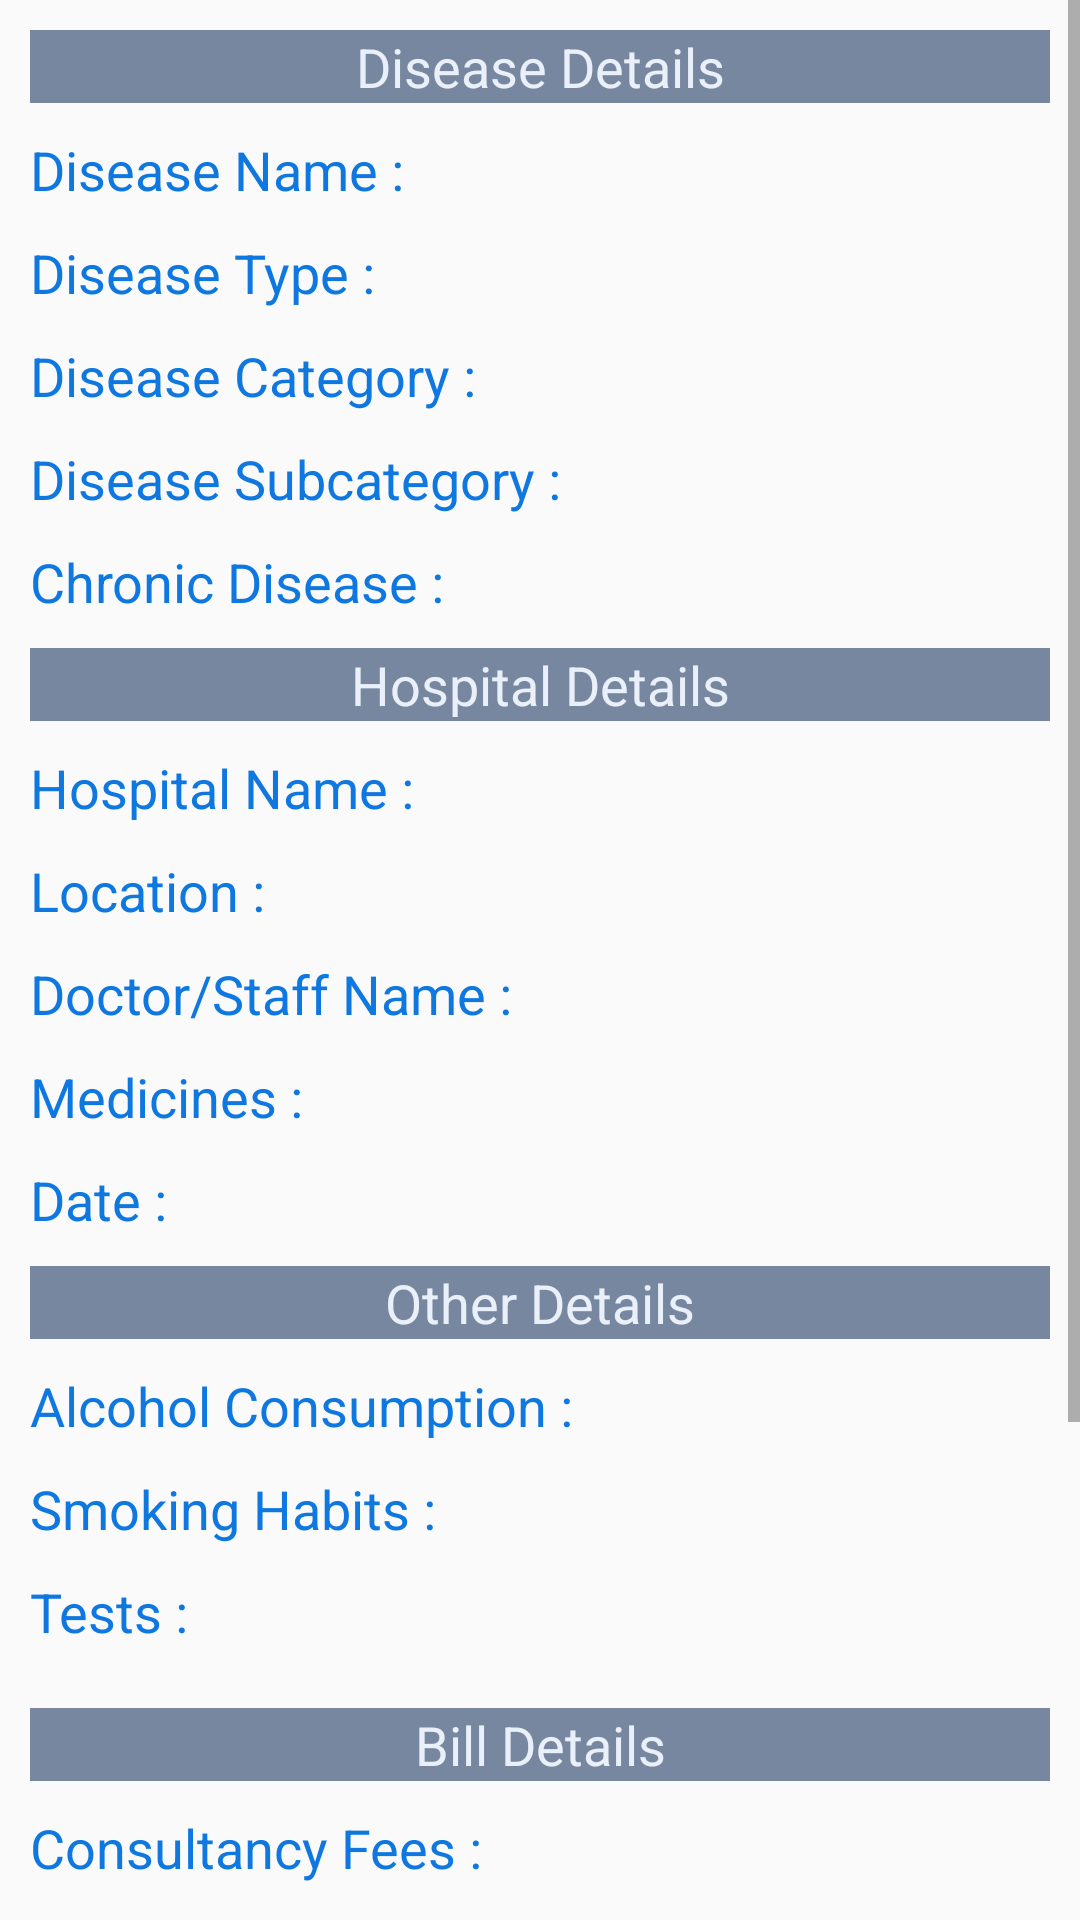

Produce the Android XML layout that renders to this screen, including the resource entries it uses.
<!-- AndroidManifest.xml: application theme AppTheme -->
<!-- res/layout/treatment_details_for_patient.xml -->
<?xml version="1.0" encoding="utf-8"?>
<ScrollView
    android:layout_width="match_parent"
    android:layout_height="wrap_content"
    xmlns:android="http://schemas.android.com/apk/res/android">
<LinearLayout xmlns:android="http://schemas.android.com/apk/res/android"
    android:orientation="vertical"
    android:layout_width="match_parent"
    android:layout_marginLeft="10dp"
    android:layout_marginRight="10dp"
    android:layout_height="wrap_content">
    <TextView
        android:layout_marginTop="10dp"
        android:text="Disease Details"
        android:gravity="center"
        android:textSize="18dp"
        android:background="#7887a0"
        android:textColor="#eaf0f9"
        android:layout_width="match_parent"
        android:layout_height="wrap_content" />
    <TextView
        android:id="@+id/disease_tv"
        android:layout_marginTop="10dp"
        android:text="Disease Name :"
        android:textSize="18dp"
        android:textColor="#0f78e0"
        android:layout_width="match_parent"
        android:layout_height="wrap_content" />

    <TextView
        android:id="@+id/disease_type_tv"
        android:layout_width="match_parent"
        android:layout_height="wrap_content"
        android:layout_marginTop="10dp"
        android:text="Disease Type : "
        android:textColor="#0f78e0"
        android:textSize="18dp" />

    <TextView
        android:id="@+id/disease_catagory_tv"
        android:layout_width="match_parent"
        android:layout_height="wrap_content"
        android:layout_marginTop="10dp"
        android:text="Disease Category : "
        android:textColor="#0f78e0"
        android:textSize="18dp" />

    <TextView
        android:id="@+id/disease_sub_catagory_tv"
        android:layout_width="match_parent"
        android:layout_height="wrap_content"
        android:layout_marginTop="10dp"
        android:text="Disease Subcategory : "
        android:textColor="#0f78e0"
        android:textSize="18dp" />

    <TextView
        android:id="@+id/chronic_disease_tv"
        android:layout_width="match_parent"
        android:layout_height="wrap_content"
        android:layout_marginTop="10dp"
        android:text="Chronic Disease :"
        android:textColor="#0f78e0"
        android:textSize="18dp" />
    <TextView
        android:layout_marginTop="10dp"
        android:text="Hospital Details"
        android:gravity="center"
        android:textSize="18dp"
        android:background="#7887a0"
        android:textColor="#eaf0f9"
        android:layout_width="match_parent"
        android:layout_height="wrap_content" />

    <TextView
        android:id="@+id/hospital_name_tv"
        android:layout_marginTop="10dp"
        android:text="Hospital Name :"
        android:textSize="18dp"
        android:textColor="#0f78e0"
        android:layout_width="match_parent"
        android:layout_height="wrap_content" />

    <TextView
        android:id="@+id/address_tv"
        android:layout_width="match_parent"
        android:layout_height="wrap_content"
        android:layout_marginTop="10dp"
        android:text="Location :"
        android:textColor="#0f78e0"
        android:textSize="18dp" />

    <TextView
        android:id="@+id/staff_name_tv"
        android:layout_marginTop="10dp"
        android:text="Doctor/Staff Name :"
        android:textSize="18dp"
        android:textColor="#0f78e0"
        android:layout_width="match_parent"
        android:layout_height="wrap_content" />

    <TextView
        android:id="@+id/medicines_tv"
        android:layout_width="match_parent"
        android:layout_height="wrap_content"
        android:layout_marginTop="10dp"
        android:text="Medicines : "
        android:textColor="#0f78e0"
        android:textSize="18dp" />

    <TextView
        android:id="@+id/date_tv"
        android:layout_marginTop="10dp"
        android:text="Date : "
        android:textSize="18dp"
        android:textColor="#0f78e0"
        android:layout_width="match_parent"
        android:layout_height="wrap_content" />
    <TextView
        android:layout_marginTop="10dp"
        android:text="Other Details"
        android:gravity="center"
        android:textSize="18dp"
        android:background="#7887a0"
        android:textColor="#eaf0f9"
        android:layout_width="match_parent"
        android:layout_height="wrap_content" />
    <TextView
        android:id="@+id/alcohol_consumption_tv"
        android:layout_marginTop="10dp"
        android:text="Alcohol Consumption : "
        android:textSize="18dp"
        android:textColor="#0f78e0"
        android:layout_width="match_parent"
        android:layout_height="wrap_content" />

    <TextView
        android:id="@+id/smoking_habit_tv"
        android:layout_marginTop="10dp"
        android:text="Smoking Habits : "
        android:textSize="18dp"
        android:textColor="#0f78e0"
        android:layout_width="match_parent"
        android:layout_height="wrap_content" />

    <TextView
        android:id="@+id/tests_tv"
        android:layout_marginTop="10dp"
        android:text="Tests : "
        android:textSize="18dp"
        android:textColor="#0f78e0"
        android:layout_marginBottom="10dp"
        android:layout_width="match_parent"
        android:layout_height="wrap_content" />
    <TextView
        android:layout_marginTop="10dp"
        android:text="Bill Details"
        android:gravity="center"
        android:textSize="18dp"
        android:background="#7887a0"
        android:textColor="#eaf0f9"
        android:layout_width="match_parent"
        android:layout_height="wrap_content" />

    <TextView
        android:id="@+id/consultancy_fees_tv"
        android:layout_marginTop="10dp"
        android:text="Consultancy Fees : "
        android:textSize="18dp"
        android:textColor="#0f78e0"
        android:layout_marginBottom="10dp"
        android:layout_width="match_parent"
        android:layout_height="wrap_content" />

    <TextView
        android:id="@+id/pharmacy_fees_tv"
        android:layout_marginTop="10dp"
        android:text="Pharmacy Fees : "
        android:textSize="18dp"
        android:textColor="#0f78e0"
        android:layout_marginBottom="10dp"
        android:layout_width="match_parent"
        android:layout_height="wrap_content" />

    <TextView
        android:id="@+id/ac_fees_tv"
        android:layout_marginTop="10dp"
        android:text="AC Fees : "
        android:textSize="18dp"
        android:textColor="#0f78e0"
        android:layout_marginBottom="10dp"
        android:layout_width="match_parent"
        android:layout_height="wrap_content" />

    <TextView
        android:id="@+id/hospital_fees_tv"
        android:layout_marginTop="10dp"
        android:text="Hospital Fees : "
        android:textSize="18dp"
        android:textColor="#0f78e0"
        android:layout_marginBottom="10dp"
        android:layout_width="match_parent"
        android:layout_height="wrap_content" />

    <Button
        android:layout_width="wrap_content"
        android:layout_marginTop="30dp"
        android:textColor="#FFF"
        android:id="@+id/claim_insurance_bt"
        android:background="@color/colorPrimary"
        android:text="  Claim Insurance  "
        android:layout_marginBottom="15dp"
        android:layout_gravity="center"
        android:layout_height="wrap_content" />

</LinearLayout>
</ScrollView>
<!-- resources referenced by this layout -->
<resources>
  <style name="AppTheme" parent="Theme.AppCompat.Light.DarkActionBar">
          
          <item name="colorPrimary">@color/colorPrimary</item>
          <item name="colorPrimaryDark">@color/colorPrimaryDark</item>
          <item name="colorAccent">@color/colorAccent</item>
      </style>
  <!-- not gathered from this repository: default colours our renderer supplied (Android Studio template values) -->
  <color name="colorPrimary">#FF6200EE</color>
  <color name="colorPrimaryDark">#FF3700B3</color>
  <color name="colorAccent">#FF03DAC5</color>
</resources>
